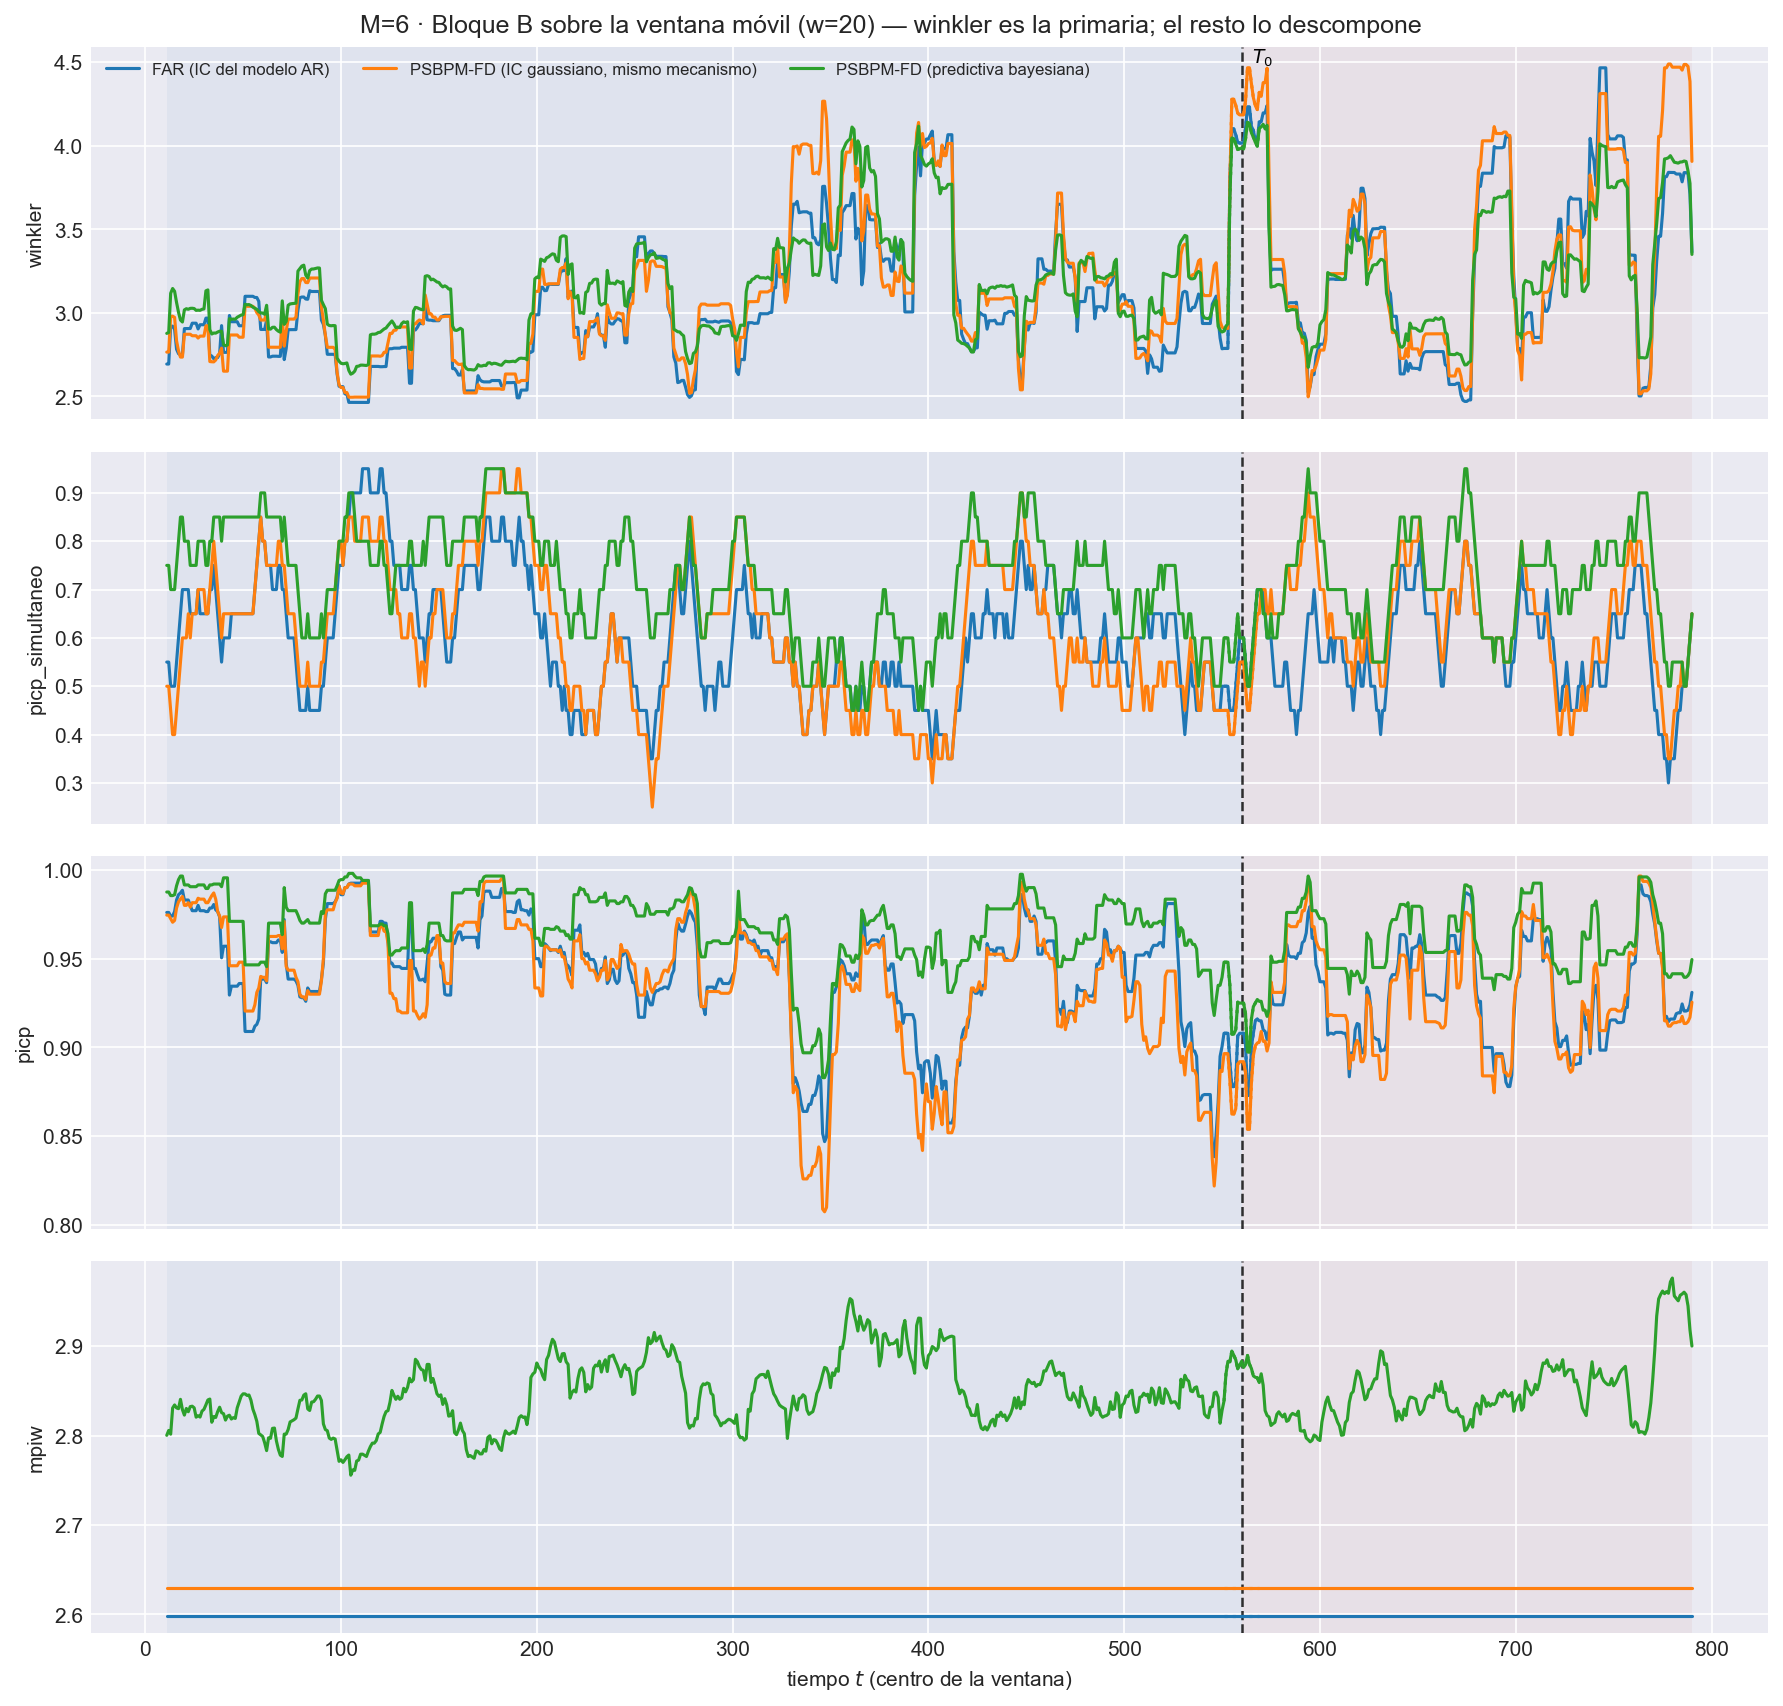

Data behind this chart, as committed beside it:
t_ini, t_fin, t_centro, bloque, n_ventana, cruza_T0, mise, rmse_f, mise_rel, mae_f, l2_medio, linf_max, linf_medio, q95_abs, razon_linf_l1, razon_agregacion, cobertura_puntual, ancho_medio, cobertura_simultanea, winkler, winkler_max_medio, winkler_max_glob, picp, mpiw
2, 21, 11, train, 20, False, 1.29, 1.136, 1.106, 0.4712, 1.043, 16.28, 6.271, 2.067, 12.89, 0.9179, 0.976, 2.598, 0.55, 2.694, 33.31, 44.56, 0.976, 2.598
3, 22, 12, train, 20, False, 1.279, 1.131, 1.147, 0.4767, 1.036, 16.28, 6.073, 2.112, 12.01, 0.9157, 0.976, 2.598, 0.55, 2.694, 33.31, 44.56, 0.976, 2.598
4, 23, 13, train, 20, False, 1.547, 1.244, 1.092, 0.4894, 1.099, 22.18, 6.689, 2.071, 12.49, 0.8836, 0.974, 2.598, 0.5, 2.92, 45.73, 280.4, 0.974, 2.598
5, 24, 14, train, 20, False, 1.662, 1.289, 1.085, 0.5064, 1.153, 22.18, 7.166, 2.099, 12.88, 0.8941, 0.974, 2.598, 0.5, 2.92, 45.73, 280.4, 0.974, 2.598
6, 25, 15, train, 20, False, 1.539, 1.241, 1.111, 0.4927, 1.115, 22.18, 6.724, 2.144, 12.57, 0.8984, 0.9765, 2.598, 0.5, 2.902, 45.22, 280.4, 0.9765, 2.598
7, 26, 16, train, 20, False, 1.501, 1.225, 1.152, 0.4772, 1.093, 22.18, 6.623, 2.115, 12.62, 0.8919, 0.983, 2.598, 0.55, 2.782, 44.99, 280.4, 0.983, 2.598
8, 27, 17, train, 20, False, 1.489, 1.22, 1.153, 0.476, 1.087, 22.18, 6.709, 2.069, 12.83, 0.891, 0.986, 2.598, 0.6, 2.756, 44.99, 280.4, 0.986, 2.598
9, 28, 18, train, 20, False, 1.377, 1.174, 1.141, 0.4691, 1.056, 22.18, 6.465, 2.123, 12.67, 0.8996, 0.987, 2.598, 0.65, 2.748, 44.36, 280.4, 0.987, 2.598
10, 29, 19, train, 20, False, 1.379, 1.174, 1.147, 0.469, 1.057, 22.18, 6.537, 2.113, 13.03, 0.9007, 0.9885, 2.598, 0.7, 2.748, 44.36, 280.4, 0.9885, 2.598
11, 30, 20, train, 20, False, 1.484, 1.218, 1.126, 0.475, 1.096, 22.18, 7.043, 2.13, 13.65, 0.8999, 0.983, 2.598, 0.7, 2.906, 44.74, 280.4, 0.983, 2.598
12, 31, 21, train, 20, False, 1.432, 1.197, 1.071, 0.4621, 1.063, 22.18, 6.872, 2.036, 13.47, 0.8881, 0.983, 2.598, 0.7, 2.906, 44.74, 280.4, 0.983, 2.598
13, 32, 22, train, 20, False, 1.46, 1.209, 1.076, 0.4631, 1.082, 22.18, 7.017, 2.088, 13.85, 0.8957, 0.983, 2.598, 0.7, 2.906, 44.74, 280.4, 0.983, 2.598
14, 33, 23, train, 20, False, 1.43, 1.196, 1.076, 0.4621, 1.065, 22.18, 6.741, 2.104, 13.1, 0.8903, 0.98, 2.598, 0.65, 2.906, 44.74, 280.4, 0.98, 2.598
15, 34, 24, train, 20, False, 1.414, 1.189, 1.085, 0.4675, 1.058, 22.18, 6.522, 2.102, 12.66, 0.8899, 0.977, 2.598, 0.65, 2.938, 44.74, 280.4, 0.977, 2.598
16, 35, 25, train, 20, False, 1.365, 1.168, 1.102, 0.4625, 1.036, 22.18, 6.24, 2.144, 12.21, 0.8869, 0.977, 2.598, 0.65, 2.938, 44.74, 280.4, 0.977, 2.598
17, 36, 26, train, 20, False, 1.36, 1.166, 1.094, 0.456, 1.033, 22.18, 6.257, 2.117, 12.67, 0.886, 0.977, 2.598, 0.65, 2.938, 44.74, 280.4, 0.977, 2.598
18, 37, 27, train, 20, False, 1.325, 1.151, 1.083, 0.4447, 1.013, 22.18, 6.233, 2.038, 13.02, 0.8804, 0.98, 2.598, 0.7, 2.904, 44.74, 280.4, 0.98, 2.598
19, 38, 28, train, 20, False, 1.343, 1.159, 1.085, 0.4525, 1.031, 22.18, 6.296, 2.091, 13.1, 0.8893, 0.977, 2.598, 0.65, 2.929, 44.74, 280.4, 0.977, 2.598
20, 39, 29, train, 20, False, 1.348, 1.161, 1.064, 0.4583, 1.033, 22.18, 6.371, 2.069, 13.1, 0.8898, 0.977, 2.598, 0.65, 2.929, 44.74, 280.4, 0.977, 2.598
21, 40, 30, train, 20, False, 1.361, 1.167, 1.077, 0.4597, 1.041, 22.18, 6.485, 2.044, 13.34, 0.8924, 0.977, 2.598, 0.65, 2.929, 44.74, 280.4, 0.977, 2.598
22, 41, 31, train, 20, False, 1.544, 1.243, 1.056, 0.4632, 1.098, 22.18, 7.155, 2.02, 14.36, 0.8835, 0.9765, 2.598, 0.65, 2.969, 46.69, 280.4, 0.9765, 2.598
23, 42, 32, train, 20, False, 1.533, 1.238, 1.036, 0.4628, 1.089, 22.18, 7.094, 1.977, 14.2, 0.8797, 0.9765, 2.598, 0.65, 2.969, 46.69, 280.4, 0.9765, 2.598
24, 43, 33, train, 20, False, 1.212, 1.101, 1.014, 0.4427, 1.005, 16.95, 6.171, 2.043, 13.3, 0.9129, 0.9785, 2.598, 0.7, 2.742, 34.27, 71.01, 0.9785, 2.598
25, 44, 34, train, 20, False, 1.128, 1.062, 0.9699, 0.4354, 0.9722, 16.95, 5.891, 2.054, 13.04, 0.9154, 0.9785, 2.598, 0.7, 2.742, 34.27, 71.01, 0.9785, 2.598
26, 45, 35, train, 20, False, 1.096, 1.047, 0.934, 0.4273, 0.9578, 16.95, 5.846, 1.941, 13.19, 0.9148, 0.9805, 2.598, 0.75, 2.725, 34.27, 71.01, 0.9805, 2.598
27, 46, 36, train, 20, False, 1.155, 1.075, 0.9033, 0.4442, 0.9885, 16.95, 5.953, 2.034, 13.14, 0.9198, 0.9775, 2.598, 0.7, 2.732, 34.27, 71.01, 0.9775, 2.598
28, 47, 37, train, 20, False, 1.242, 1.114, 0.8635, 0.4516, 1.02, 16.95, 6.352, 2.005, 13.64, 0.9157, 0.9765, 2.598, 0.65, 2.732, 34.27, 71.01, 0.9765, 2.598
29, 48, 38, train, 20, False, 1.168, 1.081, 0.8491, 0.4453, 0.9875, 16.95, 5.902, 1.96, 12.93, 0.9138, 0.9735, 2.598, 0.6, 2.756, 34.27, 71.01, 0.9735, 2.598
30, 49, 39, train, 20, False, 1.298, 1.139, 0.9317, 0.4897, 1.053, 16.95, 6.012, 2.137, 12.53, 0.9239, 0.9505, 2.598, 0.55, 2.924, 34.27, 71.01, 0.9505, 2.598
31, 50, 40, train, 20, False, 1.164, 1.079, 0.8632, 0.4688, 0.9955, 16.95, 5.514, 2.051, 12.09, 0.9228, 0.957, 2.598, 0.6, 2.764, 33.89, 71.01, 0.957, 2.598
32, 51, 41, train, 20, False, 1.207, 1.099, 0.8379, 0.4838, 1.025, 16.95, 5.587, 2.13, 12.05, 0.9329, 0.957, 2.598, 0.6, 2.764, 33.89, 71.01, 0.957, 2.598
33, 52, 42, train, 20, False, 1.256, 1.121, 0.8417, 0.4894, 1.047, 16.95, 5.844, 2.152, 12.4, 0.9338, 0.957, 2.598, 0.6, 2.764, 33.89, 71.01, 0.957, 2.598
34, 53, 43, train, 20, False, 1.299, 1.14, 0.8736, 0.5096, 1.07, 16.95, 6.119, 2.145, 12.57, 0.9388, 0.9295, 2.598, 0.6, 2.984, 33.89, 71.01, 0.9295, 2.598
35, 54, 44, train, 20, False, 1.252, 1.119, 0.8365, 0.4852, 1.044, 16.95, 6.096, 2.078, 13.39, 0.9332, 0.9345, 2.598, 0.65, 2.947, 33.89, 71.01, 0.9345, 2.598
36, 55, 45, train, 20, False, 1.221, 1.105, 0.8352, 0.4746, 1.02, 16.95, 5.962, 2.02, 13.34, 0.9233, 0.9345, 2.598, 0.65, 2.947, 33.89, 71.01, 0.9345, 2.598
37, 56, 46, train, 20, False, 1.339, 1.157, 0.8268, 0.4915, 1.067, 16.95, 6.306, 2.082, 13.22, 0.9217, 0.9345, 2.598, 0.65, 2.947, 33.89, 71.01, 0.9345, 2.598
38, 57, 47, train, 20, False, 1.327, 1.152, 0.79, 0.4925, 1.056, 16.95, 6.146, 2.082, 12.66, 0.9168, 0.9345, 2.598, 0.65, 2.947, 33.89, 71.01, 0.9345, 2.598
39, 58, 48, train, 20, False, 1.462, 1.209, 0.8365, 0.5152, 1.11, 16.95, 6.601, 2.169, 13.05, 0.9182, 0.936, 2.598, 0.65, 2.923, 33.89, 71.01, 0.936, 2.598
40, 59, 49, train, 20, False, 1.427, 1.195, 0.8214, 0.501, 1.089, 16.95, 6.484, 2.073, 13.29, 0.9112, 0.936, 2.598, 0.65, 2.923, 33.89, 71.01, 0.936, 2.598
41, 60, 50, train, 20, False, 1.48, 1.217, 0.829, 0.506, 1.112, 16.95, 6.749, 2.115, 13.67, 0.9139, 0.936, 2.598, 0.65, 2.923, 33.89, 71.01, 0.936, 2.598
42, 61, 51, train, 20, False, 1.365, 1.168, 0.8146, 0.5167, 1.081, 13.88, 6.412, 2.126, 12.93, 0.9254, 0.909, 2.598, 0.65, 3.099, 31.94, 31.94, 0.909, 2.598
43, 62, 52, train, 20, False, 1.36, 1.166, 0.802, 0.5112, 1.076, 13.88, 6.426, 2.13, 13.06, 0.9228, 0.909, 2.598, 0.65, 3.099, 31.94, 31.94, 0.909, 2.598
44, 63, 53, train, 20, False, 1.342, 1.158, 0.8116, 0.5071, 1.067, 13.88, 6.596, 2.037, 13.67, 0.9209, 0.909, 2.598, 0.65, 3.099, 31.94, 31.94, 0.909, 2.598
45, 64, 54, train, 20, False, 1.313, 1.146, 0.8235, 0.5006, 1.048, 13.88, 6.384, 2.029, 13.35, 0.9146, 0.909, 2.598, 0.65, 3.099, 31.94, 31.94, 0.909, 2.598
46, 65, 55, train, 20, False, 1.284, 1.133, 0.8113, 0.4967, 1.029, 13.88, 6.145, 2.033, 12.79, 0.9082, 0.909, 2.598, 0.65, 3.099, 31.94, 31.94, 0.909, 2.598
47, 66, 56, train, 20, False, 1.262, 1.123, 0.8351, 0.4937, 1.019, 13.88, 6.109, 2.006, 12.77, 0.9076, 0.912, 2.598, 0.7, 3.092, 31.94, 31.94, 0.912, 2.598
48, 67, 57, train, 20, False, 1.135, 1.065, 0.889, 0.4806, 0.9625, 13.04, 5.527, 1.979, 11.95, 0.9034, 0.913, 2.598, 0.75, 3.092, 31.94, 31.94, 0.913, 2.598
49, 68, 58, train, 20, False, 1.118, 1.057, 0.9437, 0.4726, 0.9497, 13.04, 5.566, 1.924, 12.22, 0.8982, 0.916, 2.598, 0.8, 3.069, 31.94, 31.94, 0.916, 2.598
50, 69, 59, train, 20, False, 1.008, 1.004, 0.8697, 0.4446, 0.9035, 13.04, 5.427, 1.799, 12.19, 0.8999, 0.939, 2.598, 0.85, 2.901, 31.94, 31.94, 0.939, 2.598
51, 70, 60, train, 20, False, 1, 1, 0.8754, 0.4399, 0.8961, 13.04, 5.36, 1.811, 12.07, 0.896, 0.9385, 2.598, 0.8, 2.901, 31.94, 31.94, 0.9385, 2.598
52, 71, 61, train, 20, False, 0.9537, 0.9766, 0.9022, 0.4229, 0.8625, 13.04, 5.328, 1.709, 12.38, 0.8832, 0.9385, 2.598, 0.8, 2.901, 31.94, 31.94, 0.9385, 2.598
53, 72, 62, train, 20, False, 1.103, 1.05, 0.9306, 0.4381, 0.9046, 14.36, 5.504, 1.809, 12.16, 0.8612, 0.9365, 2.598, 0.75, 2.956, 33.14, 56.02, 0.9365, 2.598
54, 73, 63, train, 20, False, 1.056, 1.027, 0.9065, 0.4179, 0.877, 14.36, 5.2, 1.799, 11.91, 0.8536, 0.9595, 2.598, 0.75, 2.736, 33.14, 56.02, 0.9595, 2.598
55, 74, 64, train, 20, False, 1.111, 1.054, 0.9097, 0.4305, 0.9064, 14.36, 5.427, 1.797, 11.73, 0.8599, 0.9595, 2.598, 0.75, 2.736, 33.14, 56.02, 0.9595, 2.598
56, 75, 65, train, 20, False, 1.21, 1.1, 0.9461, 0.4515, 0.9592, 14.36, 5.635, 1.969, 11.7, 0.872, 0.959, 2.598, 0.7, 2.741, 33.14, 56.02, 0.959, 2.598
57, 76, 66, train, 20, False, 1.076, 1.037, 0.928, 0.4396, 0.9013, 14.36, 5.072, 1.922, 10.84, 0.8689, 0.959, 2.598, 0.7, 2.741, 33.14, 56.02, 0.959, 2.598
58, 77, 67, train, 20, False, 1.067, 1.033, 0.9897, 0.431, 0.8886, 14.36, 5.005, 1.894, 10.79, 0.8602, 0.959, 2.598, 0.7, 2.741, 33.14, 56.02, 0.959, 2.598
59, 78, 68, train, 20, False, 0.9552, 0.9774, 0.9439, 0.4126, 0.8483, 14.36, 4.683, 1.817, 10.63, 0.8679, 0.9605, 2.598, 0.75, 2.74, 33.14, 56.02, 0.9605, 2.598
60, 79, 69, train, 20, False, 0.9888, 0.9944, 1.025, 0.4304, 0.8692, 14.36, 4.726, 1.914, 10.2, 0.8741, 0.9605, 2.598, 0.75, 2.74, 33.14, 56.02, 0.9605, 2.598
61, 80, 70, train, 20, False, 1.218, 1.104, 1.009, 0.4447, 0.9278, 19.02, 5.147, 1.974, 10.36, 0.8407, 0.9535, 2.598, 0.7, 2.911, 39.25, 154.1, 0.9535, 2.598
... 2,280 more rows
